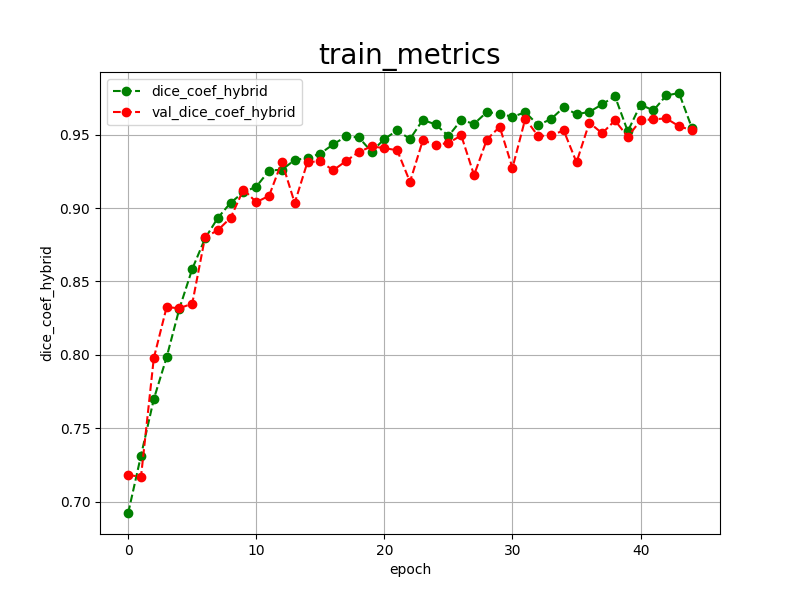

Source data for this figure (header and first rows):
epoch, dice_coef_hybrid, val_dice_coef_hybrid, 
0, 0.6924, 0.7183
1, 0.7315, 0.7170
2, 0.7699, 0.7978
3, 0.7984, 0.8325
4, 0.8316, 0.8318
5, 0.8585, 0.8349
6, 0.8793, 0.8801
7, 0.8933, 0.8849
8, 0.9036, 0.8934
9, 0.9108, 0.9126
10, 0.9145, 0.9040
11, 0.9255, 0.9083
12, 0.9261, 0.9315
13, 0.9327, 0.9034
14, 0.9340, 0.9314
15, 0.9371, 0.9317
16, 0.9433, 0.9257
17, 0.9487, 0.9319
18, 0.9481, 0.9382
19, 0.9383, 0.9419
20, 0.9470, 0.9408
21, 0.9528, 0.9393
22, 0.9470, 0.9178
23, 0.9600, 0.9461
24, 0.9569, 0.9430
25, 0.9490, 0.9443
26, 0.9599, 0.9494
27, 0.9573, 0.9224
28, 0.9653, 0.9466
29, 0.9642, 0.9553
30, 0.9621, 0.9273
31, 0.9652, 0.9608
32, 0.9565, 0.9490
33, 0.9605, 0.9494
34, 0.9685, 0.9528
35, 0.9639, 0.9311
36, 0.9654, 0.9581
37, 0.9706, 0.9509
38, 0.9761, 0.9596
39, 0.9522, 0.9485
40, 0.9704, 0.9597
41, 0.9664, 0.9604
42, 0.9766, 0.9610
43, 0.9783, 0.9557
44, 0.9547, 0.9529
